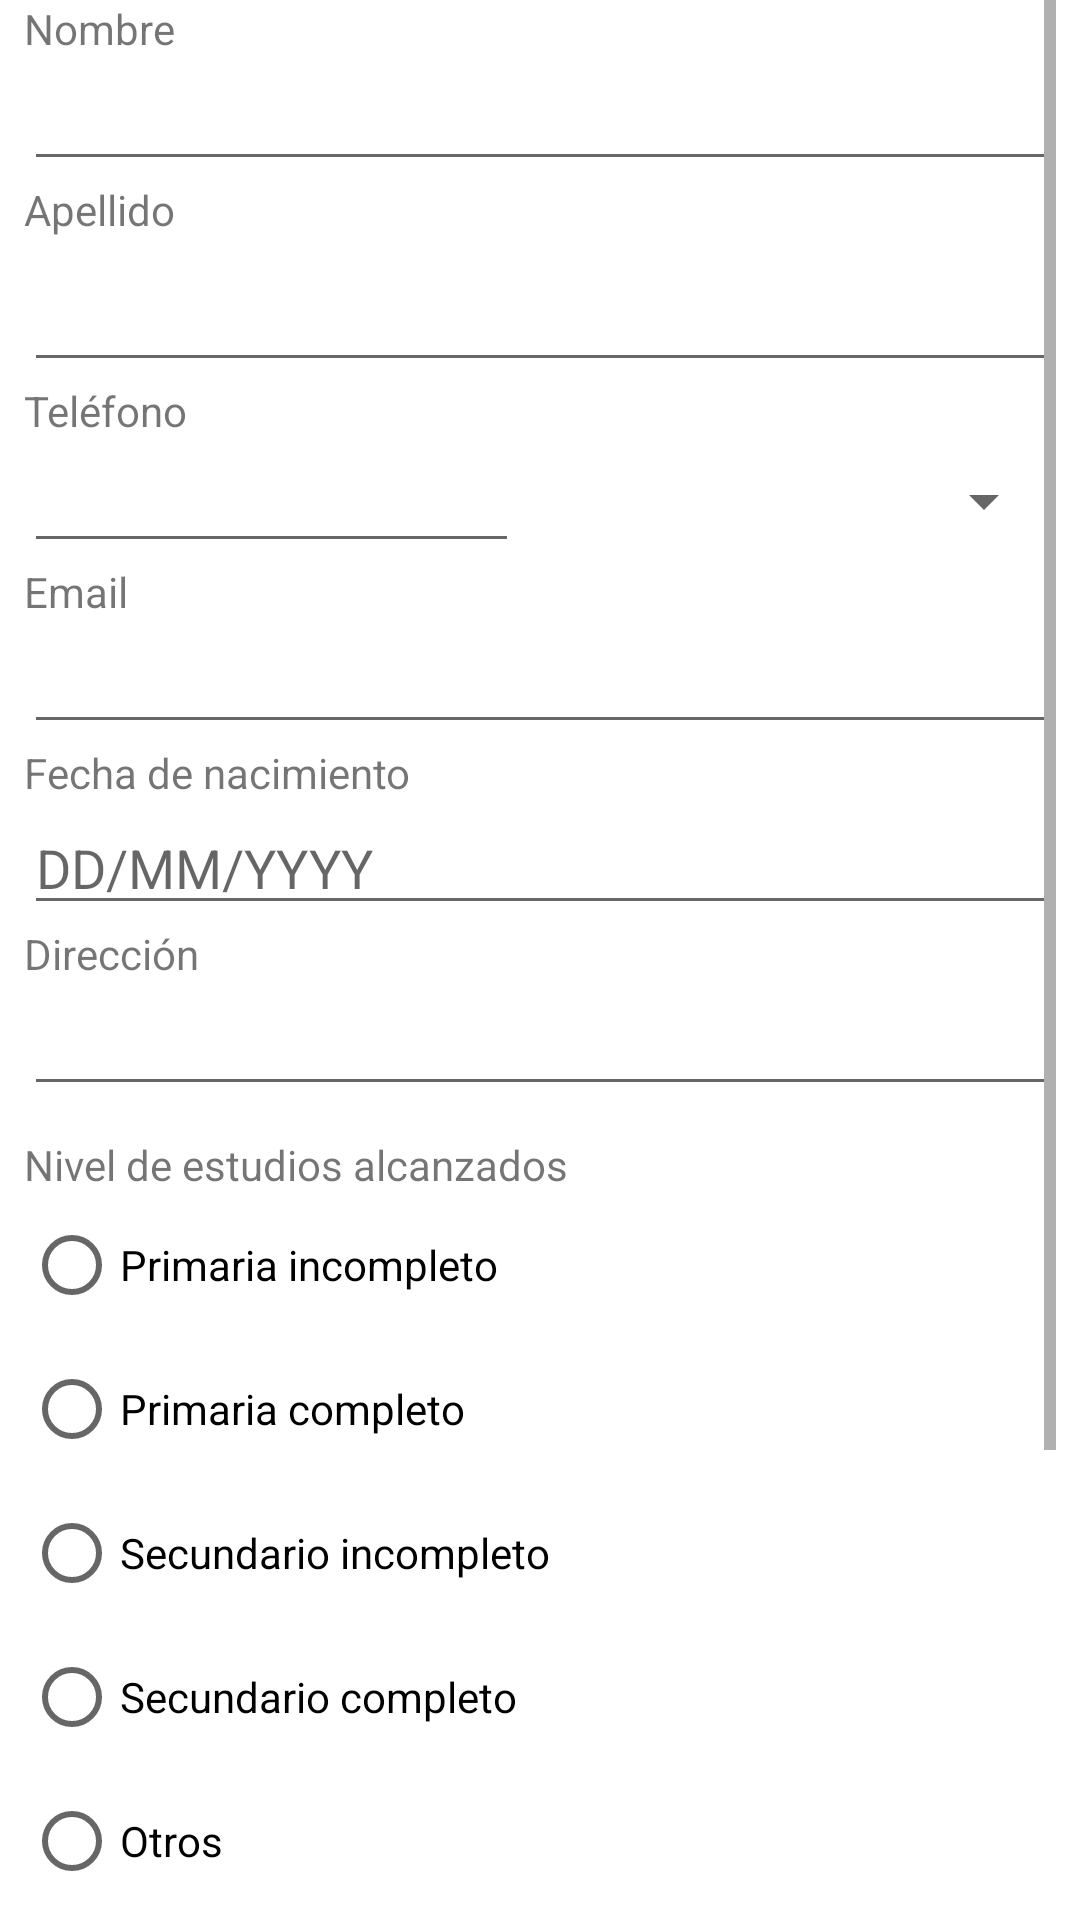

The Android layout XML behind this screen, and the referenced resources:
<!-- AndroidManifest.xml: application theme Theme.TP_2 -->
<!-- res/layout/activity_detalle_contacto.xml -->
<?xml version="1.0" encoding="utf-8"?>
<androidx.constraintlayout.widget.ConstraintLayout xmlns:android="http://schemas.android.com/apk/res/android"
    xmlns:app="http://schemas.android.com/apk/res-auto"
    android:layout_width="match_parent"
    android:layout_height="match_parent">

    <ScrollView
        android:layout_width="0dp"
        android:layout_height="wrap_content"
        android:layout_marginStart="8dp"
        android:layout_marginLeft="8dp"
        android:layout_marginEnd="8dp"
        android:layout_marginRight="8dp"
        app:layout_constraintBottom_toBottomOf="parent"
        app:layout_constraintEnd_toEndOf="parent"
        app:layout_constraintHorizontal_bias="0.0"
        app:layout_constraintStart_toStartOf="parent"
        app:layout_constraintTop_toTopOf="parent">

        <LinearLayout
            android:layout_width="match_parent"
            android:layout_height="wrap_content"
            android:orientation="vertical">

            <TextView
                android:id="@+id/tvNombre"
                android:layout_width="wrap_content"
                android:layout_height="wrap_content"
                android:text="@string/tv_nombre" />

            <EditText
                android:id="@+id/etNombre"
                android:layout_width="match_parent"
                android:layout_height="match_parent"
                android:ems="10"
                android:inputType="textPersonName" />

            <TextView
                android:id="@+id/tvApellido"
                android:layout_width="wrap_content"
                android:layout_height="wrap_content"
                android:text="@string/tv_apellido" />

            <EditText
                android:id="@+id/etApellido"
                android:layout_width="match_parent"
                android:layout_height="wrap_content"
                android:ems="10"
                android:inputType="textPersonName"
                android:minHeight="48dp" />

            <TextView
                android:id="@+id/tvTelefono"
                android:layout_width="wrap_content"
                android:layout_height="wrap_content"
                android:text="@string/tv_telefono" />

            <LinearLayout
                android:id="@+id/llTelefono"
                android:layout_width="match_parent"
                android:layout_height="match_parent"
                android:orientation="horizontal">

                <EditText
                    android:id="@+id/etTelefono"
                    android:layout_width="165dp"
                    android:layout_height="wrap_content"
                    android:ems="10"
                    android:inputType="phone" />

                <Spinner
                    android:id="@+id/spTipoTelefono"
                    android:layout_width="match_parent"
                    android:layout_height="match_parent" />

            </LinearLayout>

            <TextView
                android:id="@+id/tvEmail"
                android:layout_width="wrap_content"
                android:layout_height="wrap_content"
                android:text="@string/tv_email" />

            <EditText
                android:id="@+id/etEmail"
                android:layout_width="match_parent"
                android:layout_height="wrap_content"
                android:ems="10"
                android:inputType="textEmailAddress" />

            <TextView
                android:id="@+id/tvFechaNacimiento"
                android:layout_width="wrap_content"
                android:layout_height="wrap_content"
                android:text="@string/tv_fecha_nacimiento" />

            <EditText
                android:id="@+id/etFechaNacimiento"
                android:layout_width="match_parent"
                android:layout_height="wrap_content"
                android:ems="10"
                android:hint="DD/MM/YYYY"
                android:inputType="date" />

            <TextView
                android:id="@+id/tvDireccion"
                android:layout_width="wrap_content"
                android:layout_height="wrap_content"
                android:text="@string/tv_direccion" />

            <EditText
                android:id="@+id/etDireccion"
                android:layout_width="match_parent"
                android:layout_height="wrap_content"
                android:ems="10"
                android:inputType="textPersonName" />

            <TextView
                android:id="@+id/tvNivelEstudio"
                android:layout_width="wrap_content"
                android:layout_height="wrap_content"
                android:paddingTop="10dp"
                android:text="@string/tv_nivelestudio" />

            <RadioGroup
                android:id="@+id/rgEstudios"
                android:layout_width="match_parent"
                android:layout_height="match_parent">

                <RadioButton
                    android:id="@+id/rbPrimarioIncompleto"
                    android:layout_width="match_parent"
                    android:layout_height="wrap_content"
                    android:text="@string/rb_primariaincompleto" />

                <RadioButton
                    android:id="@+id/rbPrimarioCompleto"
                    android:layout_width="match_parent"
                    android:layout_height="wrap_content"
                    android:text="@string/rb_primariacompleto" />

                <RadioButton
                    android:id="@+id/rbSecundarioInCompleto"
                    android:layout_width="match_parent"
                    android:layout_height="wrap_content"
                    android:text="@string/rb_secundarioincompleto" />

                <RadioButton
                    android:id="@+id/rbSecundarioCompleto"
                    android:layout_width="match_parent"
                    android:layout_height="wrap_content"
                    android:text="@string/rb_secundariocompleto" />

                <RadioButton
                    android:id="@+id/rbOtros"
                    android:layout_width="match_parent"
                    android:layout_height="wrap_content"
                    android:text="@string/rb_otros" />
            </RadioGroup>

            <TextView
                android:id="@+id/linearIntereses"
                android:layout_width="match_parent"
                android:layout_height="wrap_content"
                android:paddingTop="10dp"
                android:text="@string/tv_intereses" />

            <LinearLayout
                android:id="@+id/linearCheckBox1"
                android:layout_width="match_parent"
                android:layout_height="match_parent"
                android:orientation="horizontal">

                <CheckBox
                    android:id="@+id/cbDeporte"
                    android:layout_width="126dp"
                    android:layout_height="wrap_content"
                    android:text="@string/cbdeporte" />

                <CheckBox
                    android:id="@+id/cbMusica"
                    android:layout_width="match_parent"
                    android:layout_height="wrap_content"
                    android:text="@string/cbmusica" />
            </LinearLayout>

            <LinearLayout
                android:id="@+id/linearCheckBox2"
                android:layout_width="match_parent"
                android:layout_height="match_parent"
                android:orientation="horizontal">

                <CheckBox
                    android:id="@+id/cbArte"
                    android:layout_width="126dp"
                    android:layout_height="wrap_content"
                    android:text="@string/cbarte" />

                <CheckBox
                    android:id="@+id/cbTecnologia"
                    android:layout_width="match_parent"
                    android:layout_height="wrap_content"
                    android:layout_weight="1"
                    android:text="@string/cbtecnologia" />
            </LinearLayout>

            <LinearLayout
                android:id="@+id/linearRecibirInformacion"
                android:layout_width="match_parent"
                android:layout_height="match_parent"
                android:orientation="horizontal"
                android:paddingTop="10dp">

                <TextView
                    android:id="@+id/tvInformacion"
                    android:layout_width="260dp"
                    android:layout_height="wrap_content"
                    android:text="@string/tv_recibeinformacion" />

                <Switch
                    android:id="@+id/swtichInfoSi"
                    android:layout_width="47dp"
                    android:layout_height="wrap_content"
                    android:layout_weight="1"
                    android:gravity="right"
                    android:text="@string/switchsi" />


            </LinearLayout>

            <Button
                android:id="@+id/button"
                android:layout_width="match_parent"
                android:layout_height="wrap_content"
                android:onClick="VolverClick"
                android:text="VOLVER" />

        </LinearLayout>
    </ScrollView>
</androidx.constraintlayout.widget.ConstraintLayout>
<!-- resources referenced by this layout -->
<resources>
  <string name="cbarte">Arte</string>
  <string name="cbdeporte">Deporte</string>
  <string name="cbmusica">Musica</string>
  <string name="cbtecnologia">Tecnología</string>
  <string name="rb_otros">Otros</string>
  <string name="rb_primariacompleto">Primaria completo</string>
  <string name="rb_primariaincompleto">Primaria incompleto</string>
  <string name="rb_secundariocompleto">Secundario completo</string>
  <string name="rb_secundarioincompleto">Secundario incompleto</string>
  <string name="switchsi">Sí</string>
  <string name="tv_apellido">Apellido</string>
  <string name="tv_direccion">Dirección</string>
  <string name="tv_email">Email</string>
  <string name="tv_fecha_nacimiento">Fecha de nacimiento</string>
  <string name="tv_intereses">Intereses</string>
  <string name="tv_nivelestudio">Nivel de estudios alcanzados</string>
  <string name="tv_nombre">Nombre</string>
  <string name="tv_recibeinformacion">¿Desea recibir información?</string>
  <string name="tv_telefono">Teléfono</string>
  <style name="Theme.TP_2" parent="Theme.MaterialComponents.DayNight.DarkActionBar">
          
          <item name="colorPrimary">@color/purple_500</item>
          <item name="colorPrimaryVariant">@color/purple_700</item>
          <item name="colorOnPrimary">@color/white</item>
          
          <item name="colorSecondary">@color/teal_200</item>
          <item name="colorSecondaryVariant">@color/teal_700</item>
          <item name="colorOnSecondary">@color/black</item>
          
          <item name="android:statusBarColor" tools:targetApi="l">?attr/colorPrimaryVariant</item>
          
      </style>
  <!-- not gathered from this repository: default colours our renderer supplied (Android Studio template values) -->
  <color name="purple_500">#FF6200EE</color>
  <color name="purple_700">#FF3700B3</color>
  <color name="teal_200">#FF03DAC5</color>
  <color name="teal_700">#FF018786</color>
  <color name="black">#FF000000</color>
  <color name="white">#FFFFFFFF</color>
</resources>
